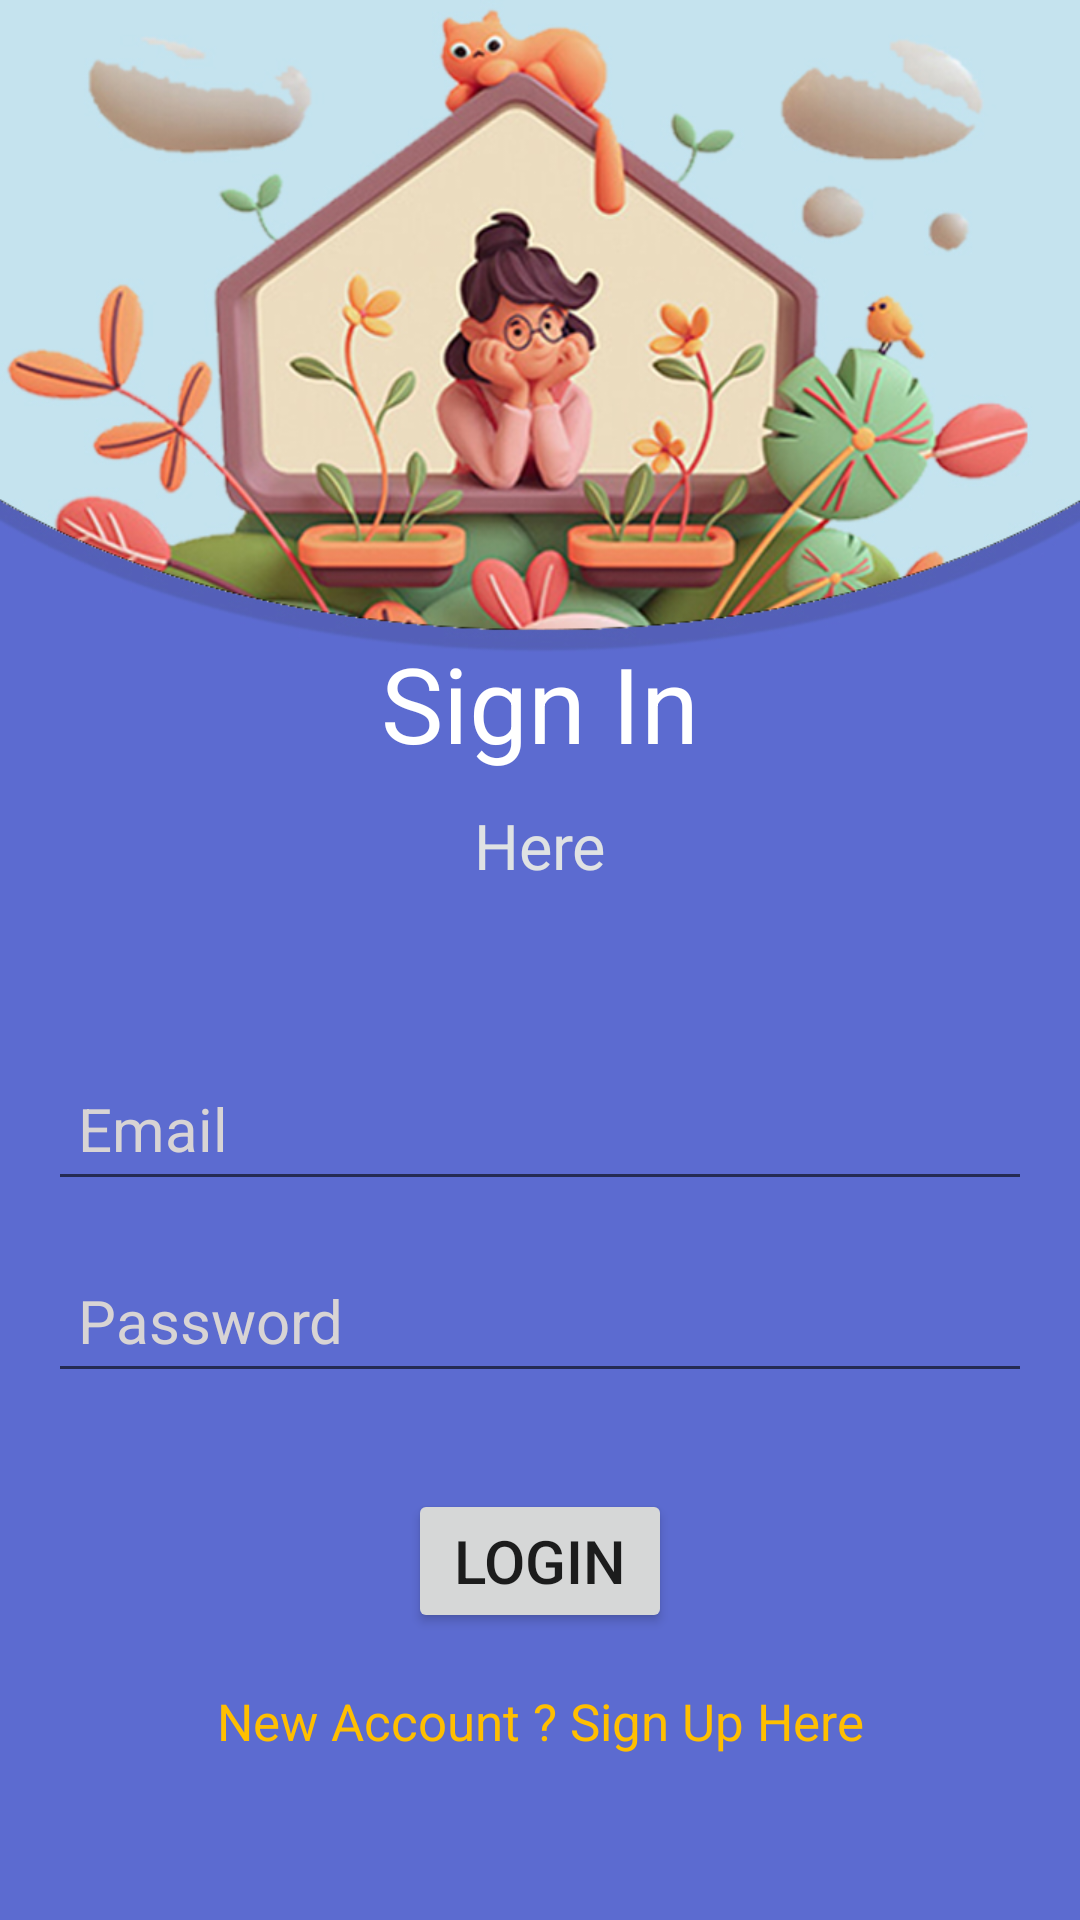

Produce the Android XML layout that renders to this screen, including the resource entries it uses.
<!-- AndroidManifest.xml: application theme Theme.MyNote -->
<!-- res/layout/activity_sign_in.xml -->
<?xml version="1.0" encoding="utf-8"?>
<androidx.constraintlayout.widget.ConstraintLayout xmlns:android="http://schemas.android.com/apk/res/android"
    xmlns:app="http://schemas.android.com/apk/res-auto"
    xmlns:tools="http://schemas.android.com/tools"
    android:layout_width="match_parent"
    android:layout_height="match_parent"
    android:background="@drawable/login"
    tools:context=".signIn">


    <TextView
        android:layout_width="wrap_content"
        android:layout_height="wrap_content"
        android:id="@+id/textView"
        android:text="Sign In"
        android:textColor="#FFF"
        android:textSize="35dp"
        app:layout_constraintBottom_toBottomOf="parent"
        app:layout_constraintEnd_toEndOf="parent"
        app:layout_constraintStart_toStartOf="parent"
        app:layout_constraintTop_toTopOf="parent"
        app:layout_constraintVertical_bias="0.35566"
        />
    <TextView
        android:id="@+id/textView2"
        android:layout_width="wrap_content"
        android:layout_height="wrap_content"
        android:text="Here"
        android:layout_marginTop="10dp"
        android:textColor="#DFE2E3"
        android:textSize="21dp"
        app:layout_constraintEnd_toEndOf="parent"
        app:layout_constraintStart_toStartOf="parent"
        app:layout_constraintTop_toBottomOf="@+id/textView"
        />

    <EditText
        android:id="@+id/Email"
        android:layout_width="0dp"
        android:layout_height="wrap_content"
        android:layout_marginStart="16dp"
        android:layout_marginEnd="16dp"
        android:ems="10"
        android:hint="Email"
        android:inputType="textEmailAddress"
        android:minHeight="48dp"
        android:padding="10dp"
        android:textColor="#FFF"
        android:textColorHint="#D8D4D4"
        android:textSize="20sp"
        app:layout_constraintBottom_toBottomOf="parent"
        app:layout_constraintEnd_toEndOf="parent"
        app:layout_constraintStart_toStartOf="parent"
        app:layout_constraintTop_toBottomOf="@+id/textView2"
        app:layout_constraintVertical_bias="0.19" />

    <EditText
        android:id="@+id/password"
        android:layout_width="0dp"
        android:layout_height="wrap_content"
        android:layout_marginStart="16dp"
        android:layout_marginTop="16dp"
        android:layout_marginEnd="16dp"
        android:ems="10"
        android:hint="Password"
        android:inputType="textEmailAddress"
        android:minHeight="48dp"
        android:padding="10dp"
        android:textColor="#FFF"
        android:textColorHint="#D8D4D4"
        android:textSize="20sp"
        app:layout_constraintEnd_toEndOf="parent"
        app:layout_constraintStart_toStartOf="parent"
        app:layout_constraintTop_toBottomOf="@+id/Email" />
    <Button
        android:id="@+id/loginBtn"
        android:layout_width="wrap_content"
        android:layout_height="wrap_content"
        android:layout_marginStart="50dp"
        android:layout_marginTop="32dp"
        android:layout_marginEnd="50dp"
        android:text="Login"
        android:textSize="20sp"
        android:padding="10dp"
        app:layout_constraintEnd_toEndOf="parent"
        app:layout_constraintStart_toStartOf="parent"
        app:layout_constraintTop_toBottomOf="@+id/password"
        />
    <TextView
        android:id="@+id/loginSignupBtn"
        android:layout_width="wrap_content"
        android:layout_height="wrap_content"
        android:layout_marginTop="18dp"
        android:text="New Account ? Sign Up Here"
        android:textSize="17dp"
        android:textColor="#FFBF00"
        app:layout_constraintEnd_toEndOf="parent"
        app:layout_constraintStart_toStartOf="parent"
        app:layout_constraintTop_toBottomOf="@+id/loginBtn"
        />

    <ProgressBar
        android:layout_width="wrap_content"
        android:layout_height="wrap_content"
        android:id="@+id/progressBar"
        style="?android:attr/progressBarStyle"
        android:visibility="invisible"
        app:layout_constraintBottom_toBottomOf="parent"
        app:layout_constraintEnd_toEndOf="parent"
        app:layout_constraintStart_toStartOf="parent"
        app:layout_constraintTop_toBottomOf="@+id/loginSignupBtn"
        app:layout_constraintVertical_bias="0.39"
        />

</androidx.constraintlayout.widget.ConstraintLayout>
<!-- resources referenced by this layout -->
<resources>
  <!-- drawable login: jpg bitmap (drawable, 161094 bytes) -->
  <style name="Theme.MyNote" parent="Theme.MaterialComponents.DayNight.DarkActionBar">
          
          <item name="colorPrimary">#3A4C9C</item>
          <item name="colorPrimaryVariant">#3A4C9C</item>
          <item name="colorOnPrimary">@color/white</item>
          
          <item name="colorSecondary">@color/teal_200</item>
          <item name="colorSecondaryVariant">@color/teal_700</item>
          <item name="colorOnSecondary">@color/black</item>
          
          <item name="android:statusBarColor">?attr/colorPrimaryVariant</item>
          
      </style>
  <!-- not gathered from this repository: default colours our renderer supplied (Android Studio template values) -->
  <color name="teal_200">#FF03DAC5</color>
  <color name="teal_700">#FF018786</color>
  <color name="black">#FF000000</color>
  <color name="white">#FFFFFFFF</color>
</resources>
